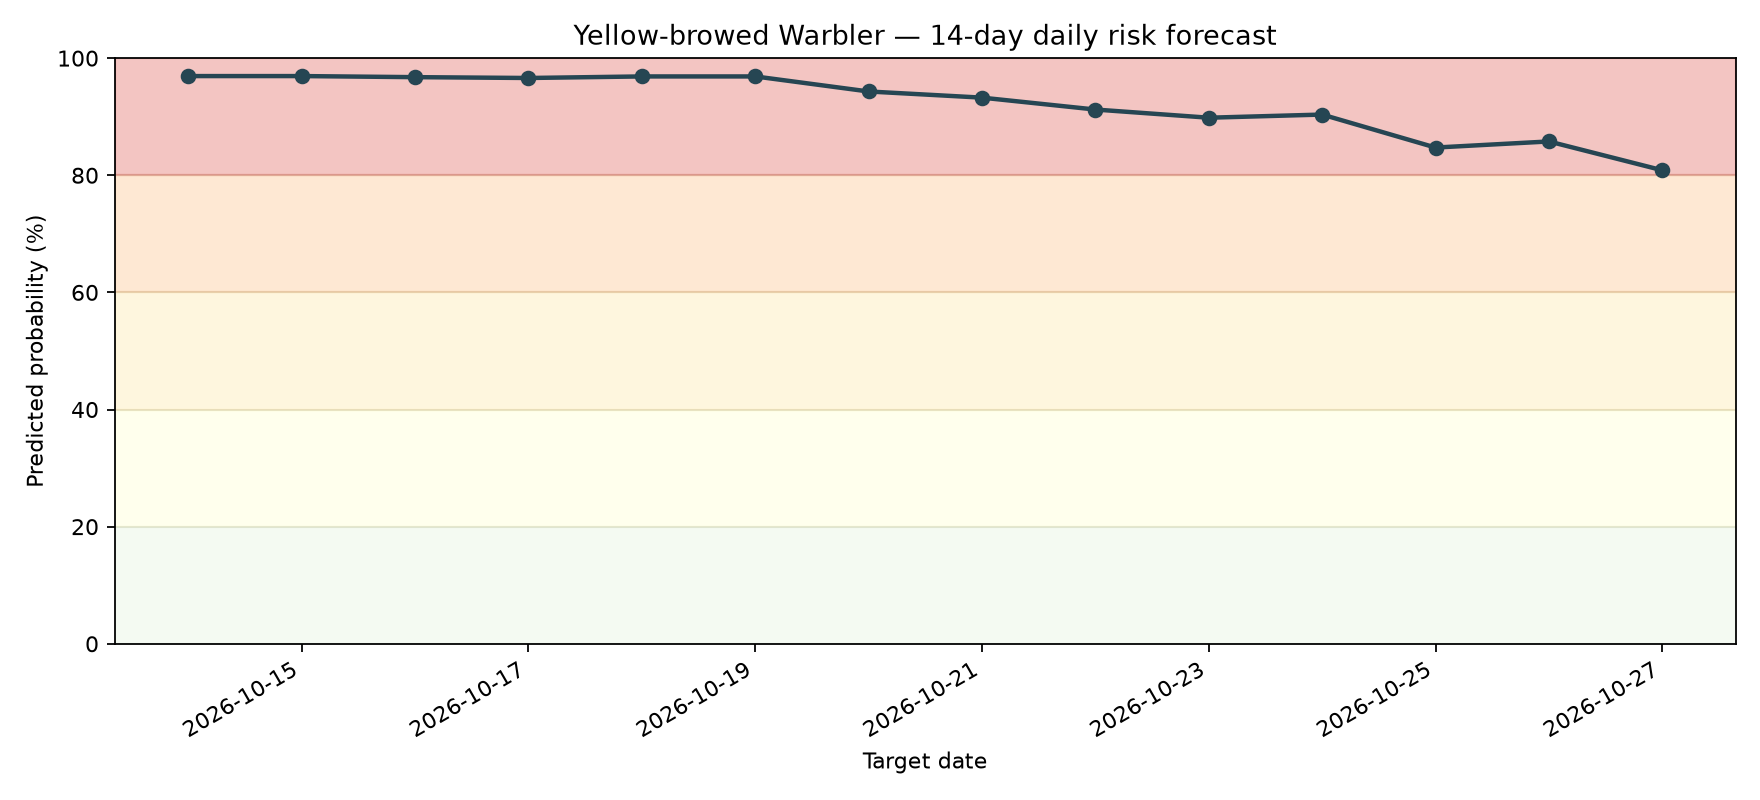

Values plotted in this chart, from the file beside it:
date, probability, risk_category
2026-10-14, 0.9694, Very High
2026-10-15, 0.9694, Very High
2026-10-16, 0.9675, Very High
2026-10-17, 0.9661, Very High
2026-10-18, 0.9688, Very High
2026-10-19, 0.9688, Very High
2026-10-20, 0.9431, Very High
2026-10-21, 0.9325, Very High
2026-10-22, 0.9122, Very High
2026-10-23, 0.8983, Very High
2026-10-24, 0.9036, Very High
2026-10-25, 0.8473, Very High
2026-10-26, 0.8577, Very High
2026-10-27, 0.8085, Very High
